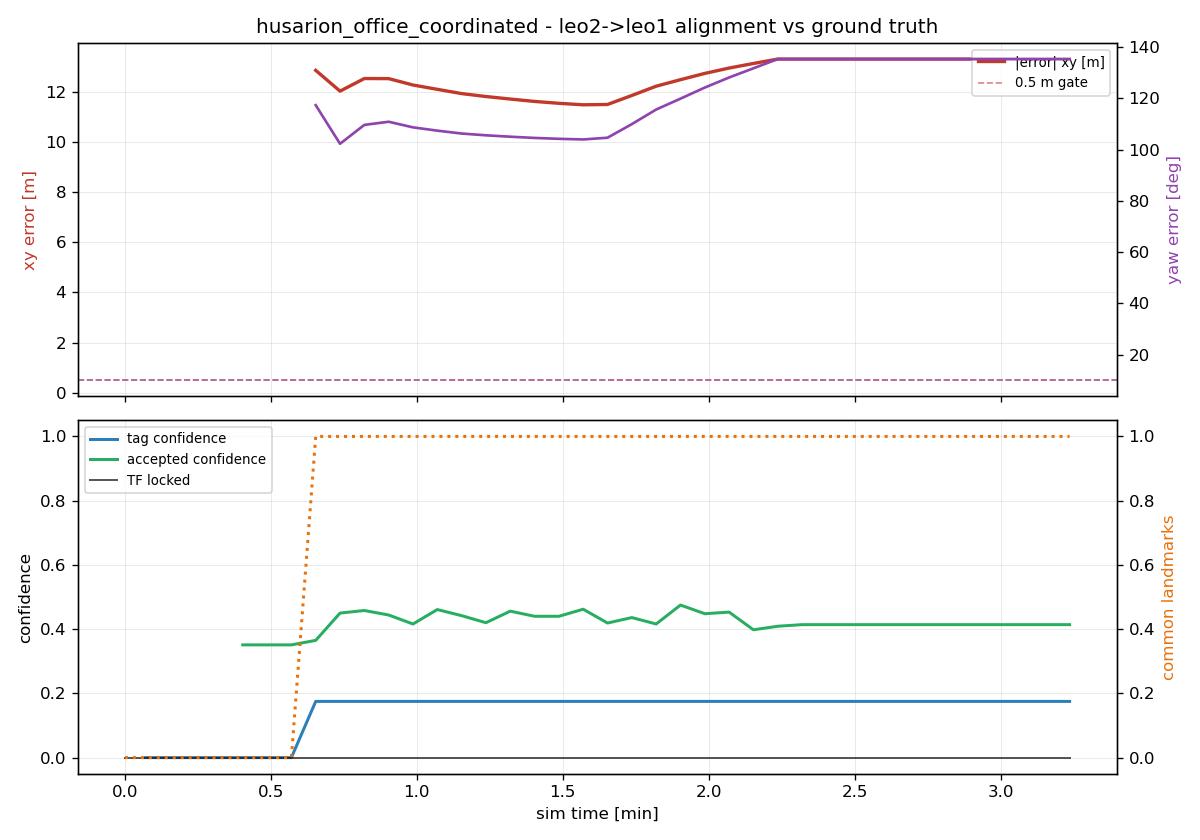

Data behind this chart, as committed beside it:
t, tag_x, tag_y, tag_yaw_deg, tag_conf, map_x, map_y, map_yaw_deg, map_conf, locked, err_xy_m, err_yaw_deg, n_leo1_tags, n_leo2_tags, n_common
80.8, , , , nan, , , , nan, 0, , , 0, 0, 0
85.0, , , , 0.000, , , , nan, 0, , , 1, 0, 0
90.0, , , , 0.000, , , , nan, 0, , , 1, 0, 0
95.0, , , , 0.000, , , , nan, 0, , , 1, 0, 0
100.0, , , , 0.000, , , , nan, 0, , , 1, 0, 0
105.0, , , , 0.000, , , , 0.351, 0, , , 1, 0, 0
110.0, , , , 0.000, , , , 0.351, 0, , , 1, 0, 0
115.0, , , , 0.000, , , , 0.351, 0, , , 2, 0, 0
120.0, 1.685, 0.1725, -62.6, 0.175, , , , 0.365, 0, 12.85, 117.4, 2, 1, 1
125.0, 2.749, -0.0728, -77.68, 0.175, , , , 0.450, 0, 12.02, 102.3, 2, 1, 1
130.0, 1.94, -0.0424, -70.31, 0.175, , , , 0.458, 0, 12.52, 109.7, 2, 1, 1
135.0, 1.841, -0.1252, -69.08, 0.175, , , , 0.444, 0, 12.52, 110.9, 2, 1, 1
140.0, 2.057, -0.2787, -71.27, 0.175, , , , 0.416, 0, 12.26, 108.7, 2, 1, 1
145.0, 2.174, -0.4063, -72.56, 0.175, , , , 0.461, 0, 12.09, 107.4, 2, 1, 1
150.0, 2.267, -0.5482, -73.68, 0.175, , , , 0.442, 0, 11.92, 106.3, 2, 1, 1
155.0, 2.32, -0.6554, -74.38, 0.175, , , , 0.420, 0, 11.81, 105.6, 2, 1, 1
160.0, 2.359, -0.7527, -74.92, 0.175, , , , 0.456, 0, 11.71, 105.1, 2, 1, 1
165.0, 2.39, -0.8495, -75.4, 0.175, , , , 0.440, 0, 11.61, 104.6, 2, 1, 1
170.0, 2.41, -0.9290, -75.74, 0.175, , , , 0.440, 0, 11.54, 104.3, 2, 1, 1
175.0, 2.424, -0.9940, -75.99, 0.175, , , , 0.462, 0, 11.48, 104, 2, 1, 1
180.0, 2.348, -1.039, -75.31, 0.175, , , , 0.419, 0, 11.49, 104.7, 2, 1, 1
185.0, 1.836, -0.9998, -70, 0.175, , , , 0.436, 0, 11.85, 110, 2, 1, 1
190.0, 1.295, -0.9903, -64.31, 0.175, , , , 0.416, 0, 12.22, 115.7, 2, 1, 1
195.0, 0.8990, -1.007, -60.06, 0.175, , , , 0.475, 0, 12.48, 119.9, 2, 1, 1
200.0, 0.5063, -1.046, -55.73, 0.175, , , , 0.448, 0, 12.73, 124.3, 2, 1, 1
205.0, 0.1598, -1.099, -51.8, 0.175, , , , 0.453, 0, 12.94, 128.2, 2, 1, 1
210.0, -0.1452, -1.161, -48.21, 0.175, , , , 0.398, 0, 13.12, 131.8, 2, 1, 1
215.0, -0.4562, -1.247, -44.6, 0.175, , , , 0.409, 0, 13.3, 135.4, 2, 1, 1
220.0, -0.4562, -1.247, -44.6, 0.175, , , , 0.414, 0, 13.3, 135.4, 2, 1, 1
225.0, -0.4562, -1.247, -44.6, 0.175, , , , 0.414, 0, 13.3, 135.4, 2, 1, 1
230.0, -0.4562, -1.247, -44.6, 0.175, , , , 0.414, 0, 13.3, 135.4, 2, 1, 1
235.0, -0.4562, -1.247, -44.6, 0.175, , , , 0.414, 0, 13.3, 135.4, 2, 1, 1
240.0, -0.4562, -1.247, -44.6, 0.175, , , , 0.414, 0, 13.3, 135.4, 2, 1, 1
245.0, -0.4562, -1.247, -44.6, 0.175, , , , 0.414, 0, 13.3, 135.4, 2, 1, 1
250.0, -0.4562, -1.247, -44.6, 0.175, , , , 0.414, 0, 13.3, 135.4, 2, 1, 1
255.0, -0.4562, -1.247, -44.6, 0.175, , , , 0.414, 0, 13.3, 135.4, 2, 1, 1
260.0, -0.4562, -1.247, -44.6, 0.175, , , , 0.414, 0, 13.3, 135.4, 2, 1, 1
265.0, -0.4562, -1.247, -44.6, 0.175, , , , 0.414, 0, 13.3, 135.4, 2, 1, 1
270.0, -0.4562, -1.247, -44.6, 0.175, , , , 0.414, 0, 13.3, 135.4, 2, 1, 1
275.0, -0.4562, -1.247, -44.6, 0.175, , , , 0.414, 0, 13.3, 135.4, 2, 1, 1
